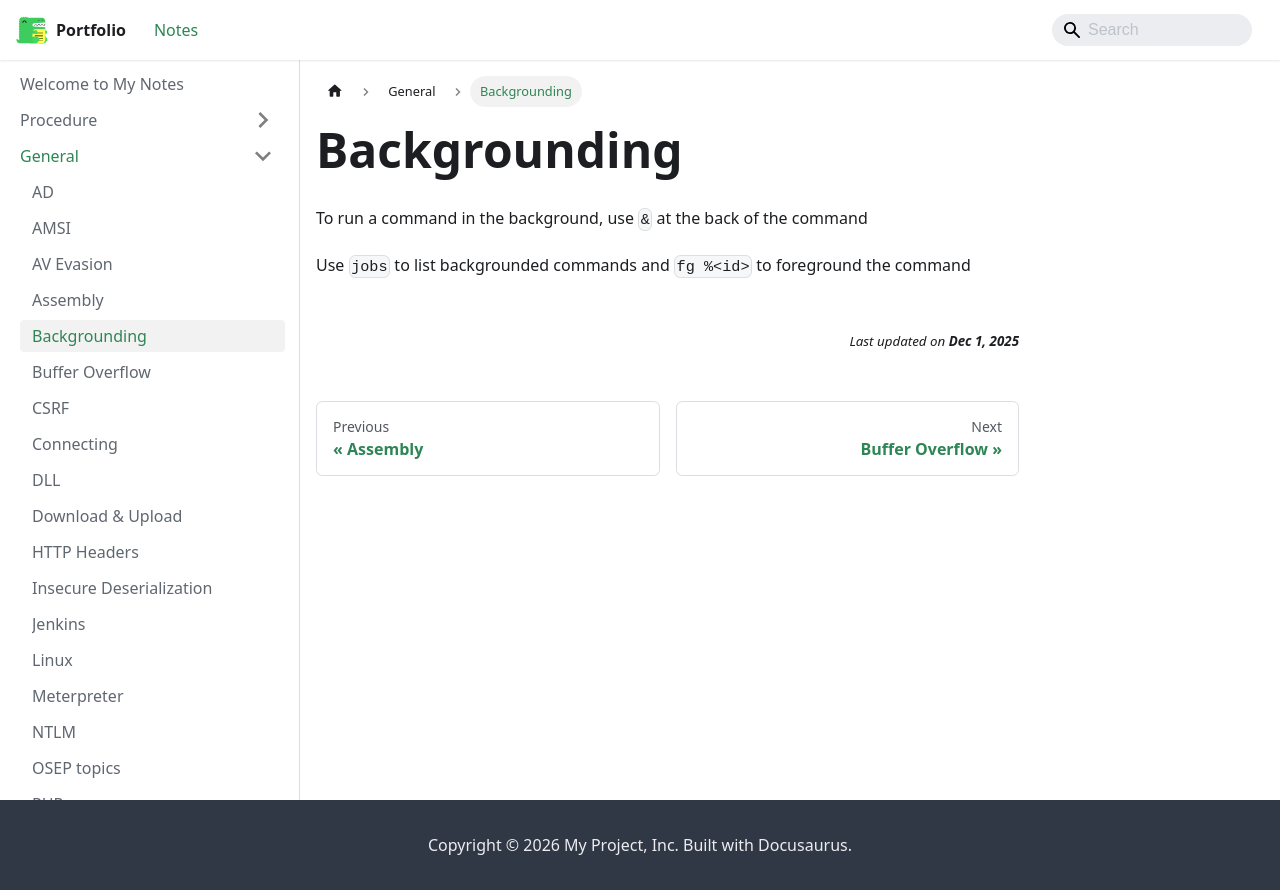

repository: jh1h1h/portfolio · page: docs/general/Backgrounding.html · generator: docusaurus

# Backgrounding

To run a command in the background, use `&` at the back of the command

Use `jobs` to list backgrounded commands and `fg %<id>` to foreground the command
